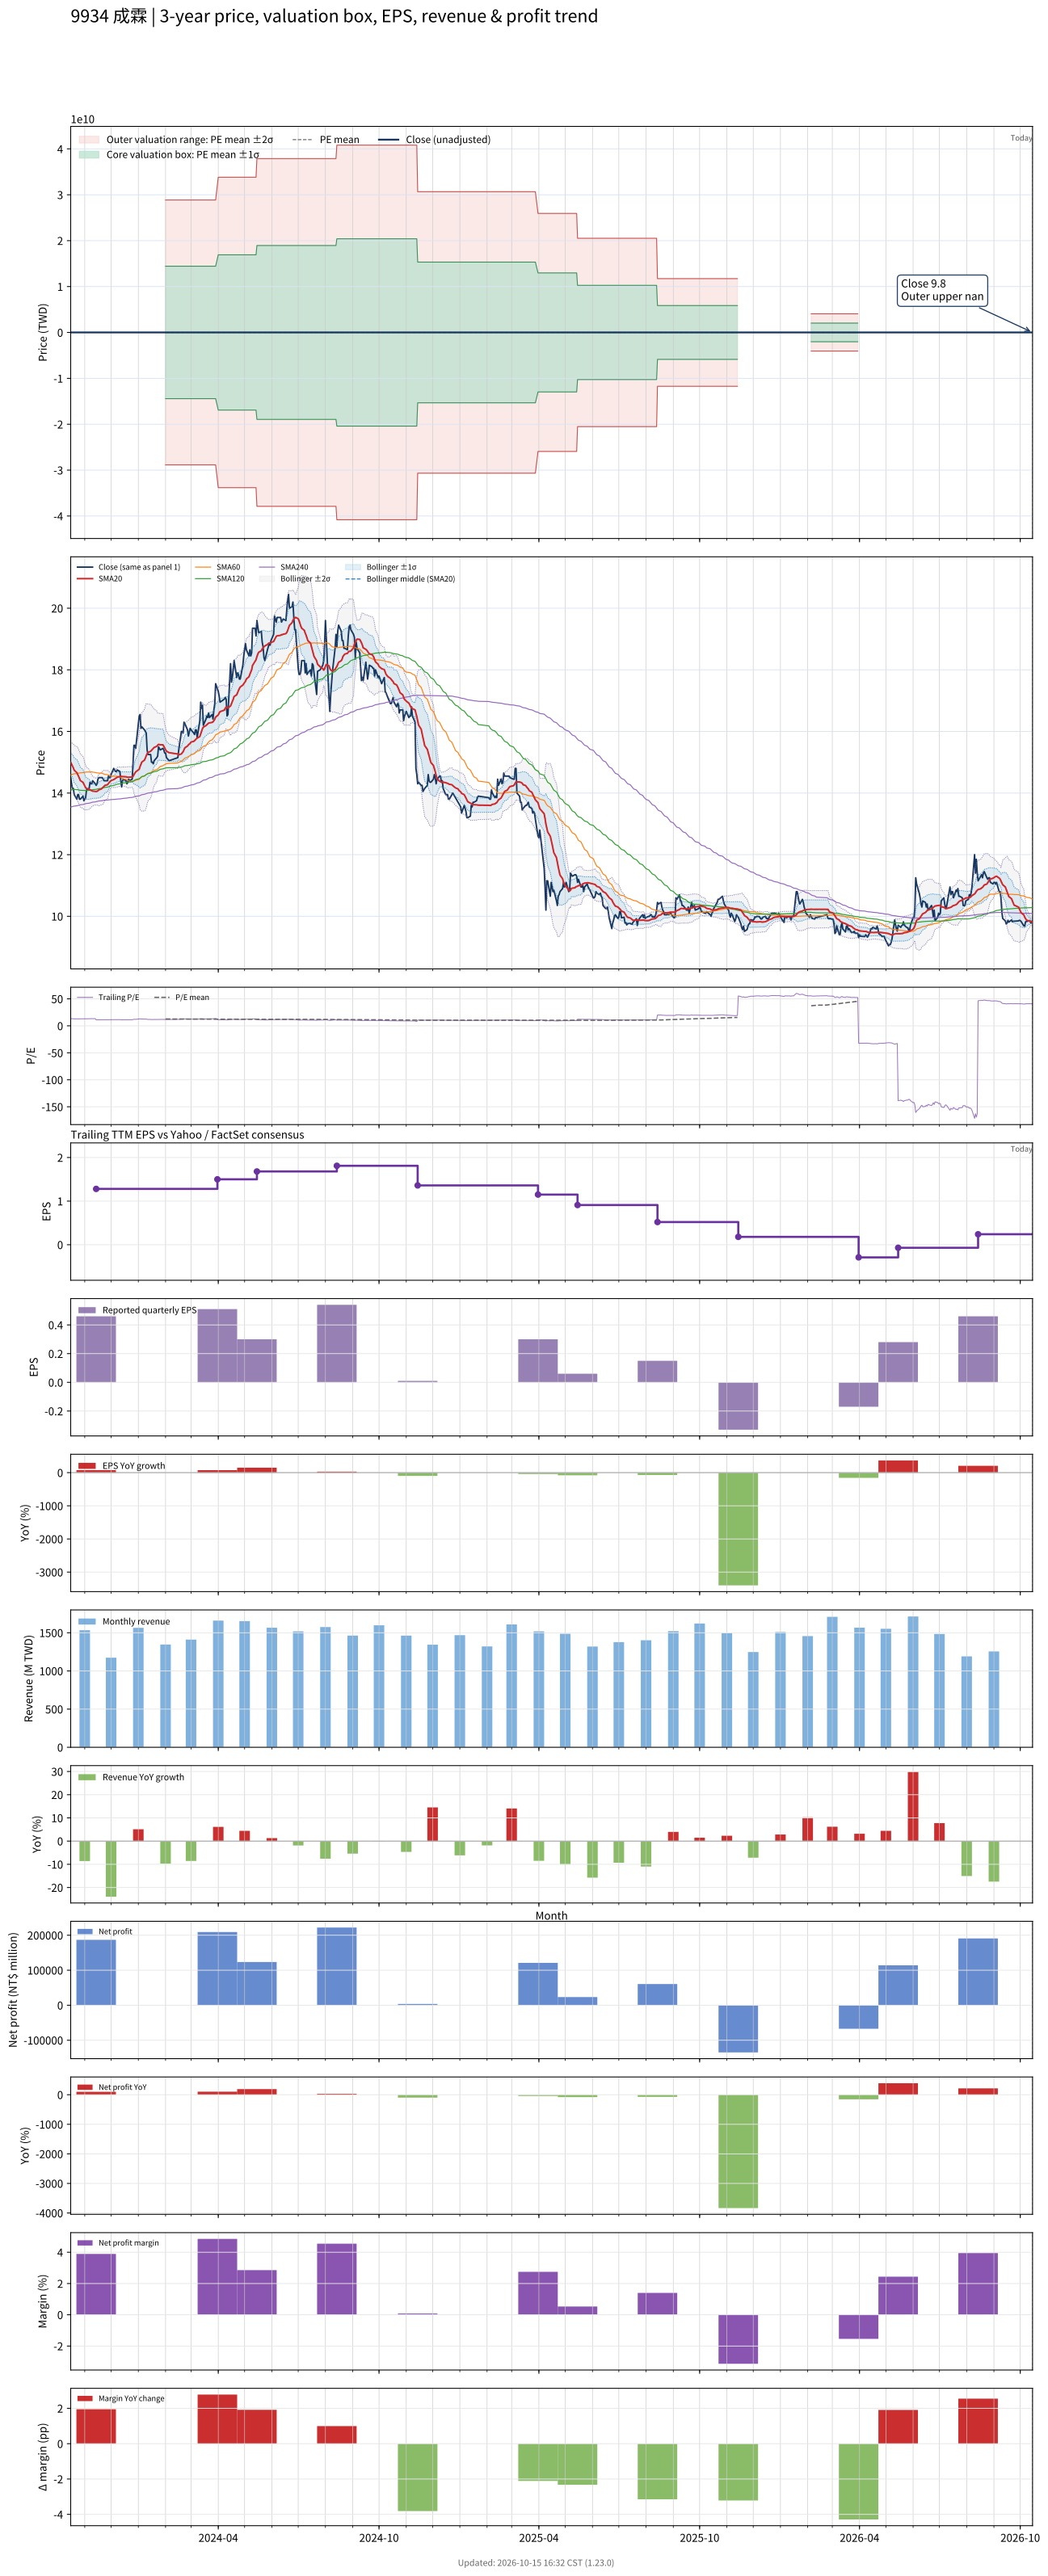

Values plotted in this chart, from the file beside it:
# chart-version: skill-stock-dynamic-val…
date, close, available_date, period_end, eps, ttm_eps, pe, pe_mean, pe_std, price_m2, price_m1, price_mean, price_p1, price_p2, forward_eps, forward_pe, forward_pe_mean, forward_pe_std, forward_price_m2, forward_price_m1, forward_price_mean, forward_price_p1, forward_price_p2, sma20
2023-10-16, 14.5, 2023-08-14, 2023-06-30, 0.41, 1.08, 13.43, , , , , , , , , , , , , , , , , 14.99
2023-10-17, 14.3, 2023-08-14, 2023-06-30, 0.41, 1.08, 13.24, , , , , , , , , , , , , , , , , 14.93
2023-10-18, 14.15, 2023-08-14, 2023-06-30, 0.41, 1.08, 13.1, , , , , , , , , , , , , , , , , 14.88
2023-10-19, 14.15, 2023-08-14, 2023-06-30, 0.41, 1.08, 13.1, , , , , , , , , , , , , , , , , 14.82
2023-10-20, 13.95, 2023-08-14, 2023-06-30, 0.41, 1.08, 12.92, , , , , , , , , , , , , , , , , 14.74
2023-10-23, 13.8, 2023-08-14, 2023-06-30, 0.41, 1.08, 12.78, , , , , , , , , , , , , , , , , 14.66
2023-10-24, 13.95, 2023-08-14, 2023-06-30, 0.41, 1.08, 12.92, , , , , , , , , , , , , , , , , 14.61
2023-10-25, 13.95, 2023-08-14, 2023-06-30, 0.41, 1.08, 12.92, , , , , , , , , , , , , , , , , 14.54
2023-10-26, 13.8, 2023-08-14, 2023-06-30, 0.41, 1.08, 12.78, , , , , , , , , , , , , , , , , 14.47
2023-10-27, 13.8, 2023-08-14, 2023-06-30, 0.41, 1.08, 12.78, , , , , , , , , , , , , , , , , 14.4
2023-10-30, 13.9, 2023-08-14, 2023-06-30, 0.41, 1.08, 12.87, , , , , , , , , , , , , , , , , 14.35
2023-10-31, 13.75, 2023-08-14, 2023-06-30, 0.41, 1.08, 12.73, , , , , , , , , , , , , , , , , 14.29
2023-11-01, 13.8, 2023-08-14, 2023-06-30, 0.41, 1.08, 12.78, , , , , , , , , , , , , , , , , 14.22
2023-11-02, 13.85, 2023-08-14, 2023-06-30, 0.41, 1.08, 12.82, , , , , , , , , , , , , , , , , 14.18
2023-11-03, 14.1, 2023-08-14, 2023-06-30, 0.41, 1.08, 13.06, , , , , , , , , , , , , , , , , 14.15
2023-11-06, 14.15, 2023-08-14, 2023-06-30, 0.41, 1.08, 13.1, , , , , , , , , , , , , , , , , 14.12
2023-11-07, 14.35, 2023-08-14, 2023-06-30, 0.41, 1.08, 13.29, , , , , , , , , , , , , , , , , 14.11
2023-11-08, 14.3, 2023-08-14, 2023-06-30, 0.41, 1.08, 13.24, , , , , , , , , , , , , , , , , 14.09
2023-11-09, 14.3, 2023-08-14, 2023-06-30, 0.41, 1.08, 13.24, , , , , , , , , , , , , , , , , 14.07
2023-11-10, 14.4, 2023-08-14, 2023-06-30, 0.41, 1.08, 13.33, , , , , , , , , , , , , , , , , 14.06
2023-11-13, 14.3, 2023-08-14, 2023-06-30, 0.41, 1.08, 13.24, , , , , , , , , , , , , , , , , 14.05
2023-11-14, 14.25, 2023-11-14, 2023-09-30, 0.46, 1.28, 11.13, , , , , , , , , , , , , , , , , 14.05
2023-11-15, 14.3, 2023-11-14, 2023-09-30, 0.46, 1.28, 11.17, , , , , , , , , , , , , , , , , 14.06
2023-11-16, 14.45, 2023-11-14, 2023-09-30, 0.46, 1.28, 11.29, , , , , , , , , , , , , , , , , 14.07
2023-11-17, 14.5, 2023-11-14, 2023-09-30, 0.46, 1.28, 11.33, , , , , , , , , , , , , , , , , 14.1
2023-11-20, 14.5, 2023-11-14, 2023-09-30, 0.46, 1.28, 11.33, , , , , , , , , , , , , , , , , 14.13
2023-11-21, 14.5, 2023-11-14, 2023-09-30, 0.46, 1.28, 11.33, , , , , , , , , , , , , , , , , 14.16
2023-11-22, 14.45, 2023-11-14, 2023-09-30, 0.46, 1.28, 11.29, , , , , , , , , , , , , , , , , 14.19
2023-11-23, 14.4, 2023-11-14, 2023-09-30, 0.46, 1.28, 11.25, , , , , , , , , , , , , , , , , 14.22
2023-11-24, 14.4, 2023-11-14, 2023-09-30, 0.46, 1.28, 11.25, , , , , , , , , , , , , , , , , 14.25
2023-11-27, 14.4, 2023-11-14, 2023-09-30, 0.46, 1.28, 11.25, , , , , , , , , , , , , , , , , 14.27
2023-11-28, 14.55, 2023-11-14, 2023-09-30, 0.46, 1.28, 11.37, , , , , , , , , , , , , , , , , 14.31
2023-11-29, 14.5, 2023-11-14, 2023-09-30, 0.46, 1.28, 11.33, , , , , , , , , , , , , , , , , 14.35
2023-11-30, 14.5, 2023-11-14, 2023-09-30, 0.46, 1.28, 11.33, , , , , , , , , , , , , , , , , 14.38
2023-12-01, 14.6, 2023-11-14, 2023-09-30, 0.46, 1.28, 11.41, , , , , , , , , , , , , , , , , 14.4
2023-12-04, 14.8, 2023-11-14, 2023-09-30, 0.46, 1.28, 11.56, , , , , , , , , , , , , , , , , 14.44
2023-12-05, 14.75, 2023-11-14, 2023-09-30, 0.46, 1.28, 11.52, , , , , , , , , , , , , , , , , 14.46
2023-12-06, 14.7, 2023-11-14, 2023-09-30, 0.46, 1.28, 11.48, , , , , , , , , , , , , , , , , 14.48
2023-12-07, 14.7, 2023-11-14, 2023-09-30, 0.46, 1.28, 11.48, , , , , , , , , , , , , , , , , 14.5
2023-12-08, 14.75, 2023-11-14, 2023-09-30, 0.46, 1.28, 11.52, , , , , , , , , , , , , , , , , 14.52
2023-12-11, 14.7, 2023-11-14, 2023-09-30, 0.46, 1.28, 11.48, , , , , , , , , , , , , , , , , 14.54
2023-12-12, 14.4, 2023-11-14, 2023-09-30, 0.46, 1.28, 11.25, , , , , , , , , , , , , , , , , 14.54
2023-12-13, 14.2, 2023-11-14, 2023-09-30, 0.46, 1.28, 11.09, , , , , , , , , , , , , , , , , 14.54
2023-12-14, 14.4, 2023-11-14, 2023-09-30, 0.46, 1.28, 11.25, , , , , , , , , , , , , , , , , 14.54
2023-12-15, 14.45, 2023-11-14, 2023-09-30, 0.46, 1.28, 11.29, , , , , , , , , , , , , , , , , 14.53
2023-12-18, 14.4, 2023-11-14, 2023-09-30, 0.46, 1.28, 11.25, , , , , , , , , , , , , , , , , 14.53
2023-12-19, 14.3, 2023-11-14, 2023-09-30, 0.46, 1.28, 11.17, , , , , , , , , , , , , , , , , 14.52
2023-12-20, 14.35, 2023-11-14, 2023-09-30, 0.46, 1.28, 11.21, , , , , , , , , , , , , , , , , 14.51
2023-12-21, 14.45, 2023-11-14, 2023-09-30, 0.46, 1.28, 11.29, , , , , , , , , , , , , , , , , 14.52
2023-12-22, 14.4, 2023-11-14, 2023-09-30, 0.46, 1.28, 11.25, , , , , , , , , , , , , , , , , 14.52
2023-12-25, 14.45, 2023-11-14, 2023-09-30, 0.46, 1.28, 11.29, , , , , , , , , , , , , , , , , 14.52
2023-12-26, 15, 2023-11-14, 2023-09-30, 0.46, 1.28, 11.72, , , , , , , , , , , , , , , , , 14.54
2023-12-27, 15.55, 2023-11-14, 2023-09-30, 0.46, 1.28, 12.15, , , , , , , , , , , , , , , , , 14.59
2023-12-28, 15.55, 2023-11-14, 2023-09-30, 0.46, 1.28, 12.15, , , , , , , , , , , , , , , , , 14.64
2023-12-29, 15.45, 2023-11-14, 2023-09-30, 0.46, 1.28, 12.07, , , , , , , , , , , , , , , , , 14.69
2024-01-02, 16.5, 2023-11-14, 2023-09-30, 0.46, 1.28, 12.89, , , , , , , , , , , , , , , , , 14.77
2024-01-03, 16.55, 2023-11-14, 2023-09-30, 0.46, 1.28, 12.93, , , , , , , , , , , , , , , , , 14.86
2024-01-04, 16.1, 2023-11-14, 2023-09-30, 0.46, 1.28, 12.58, , , , , , , , , , , , , , , , , 14.93
2024-01-05, 16.15, 2023-11-14, 2023-09-30, 0.46, 1.28, 12.62, , , , , , , , , , , , , , , , , 15.01
... 670 more rows
